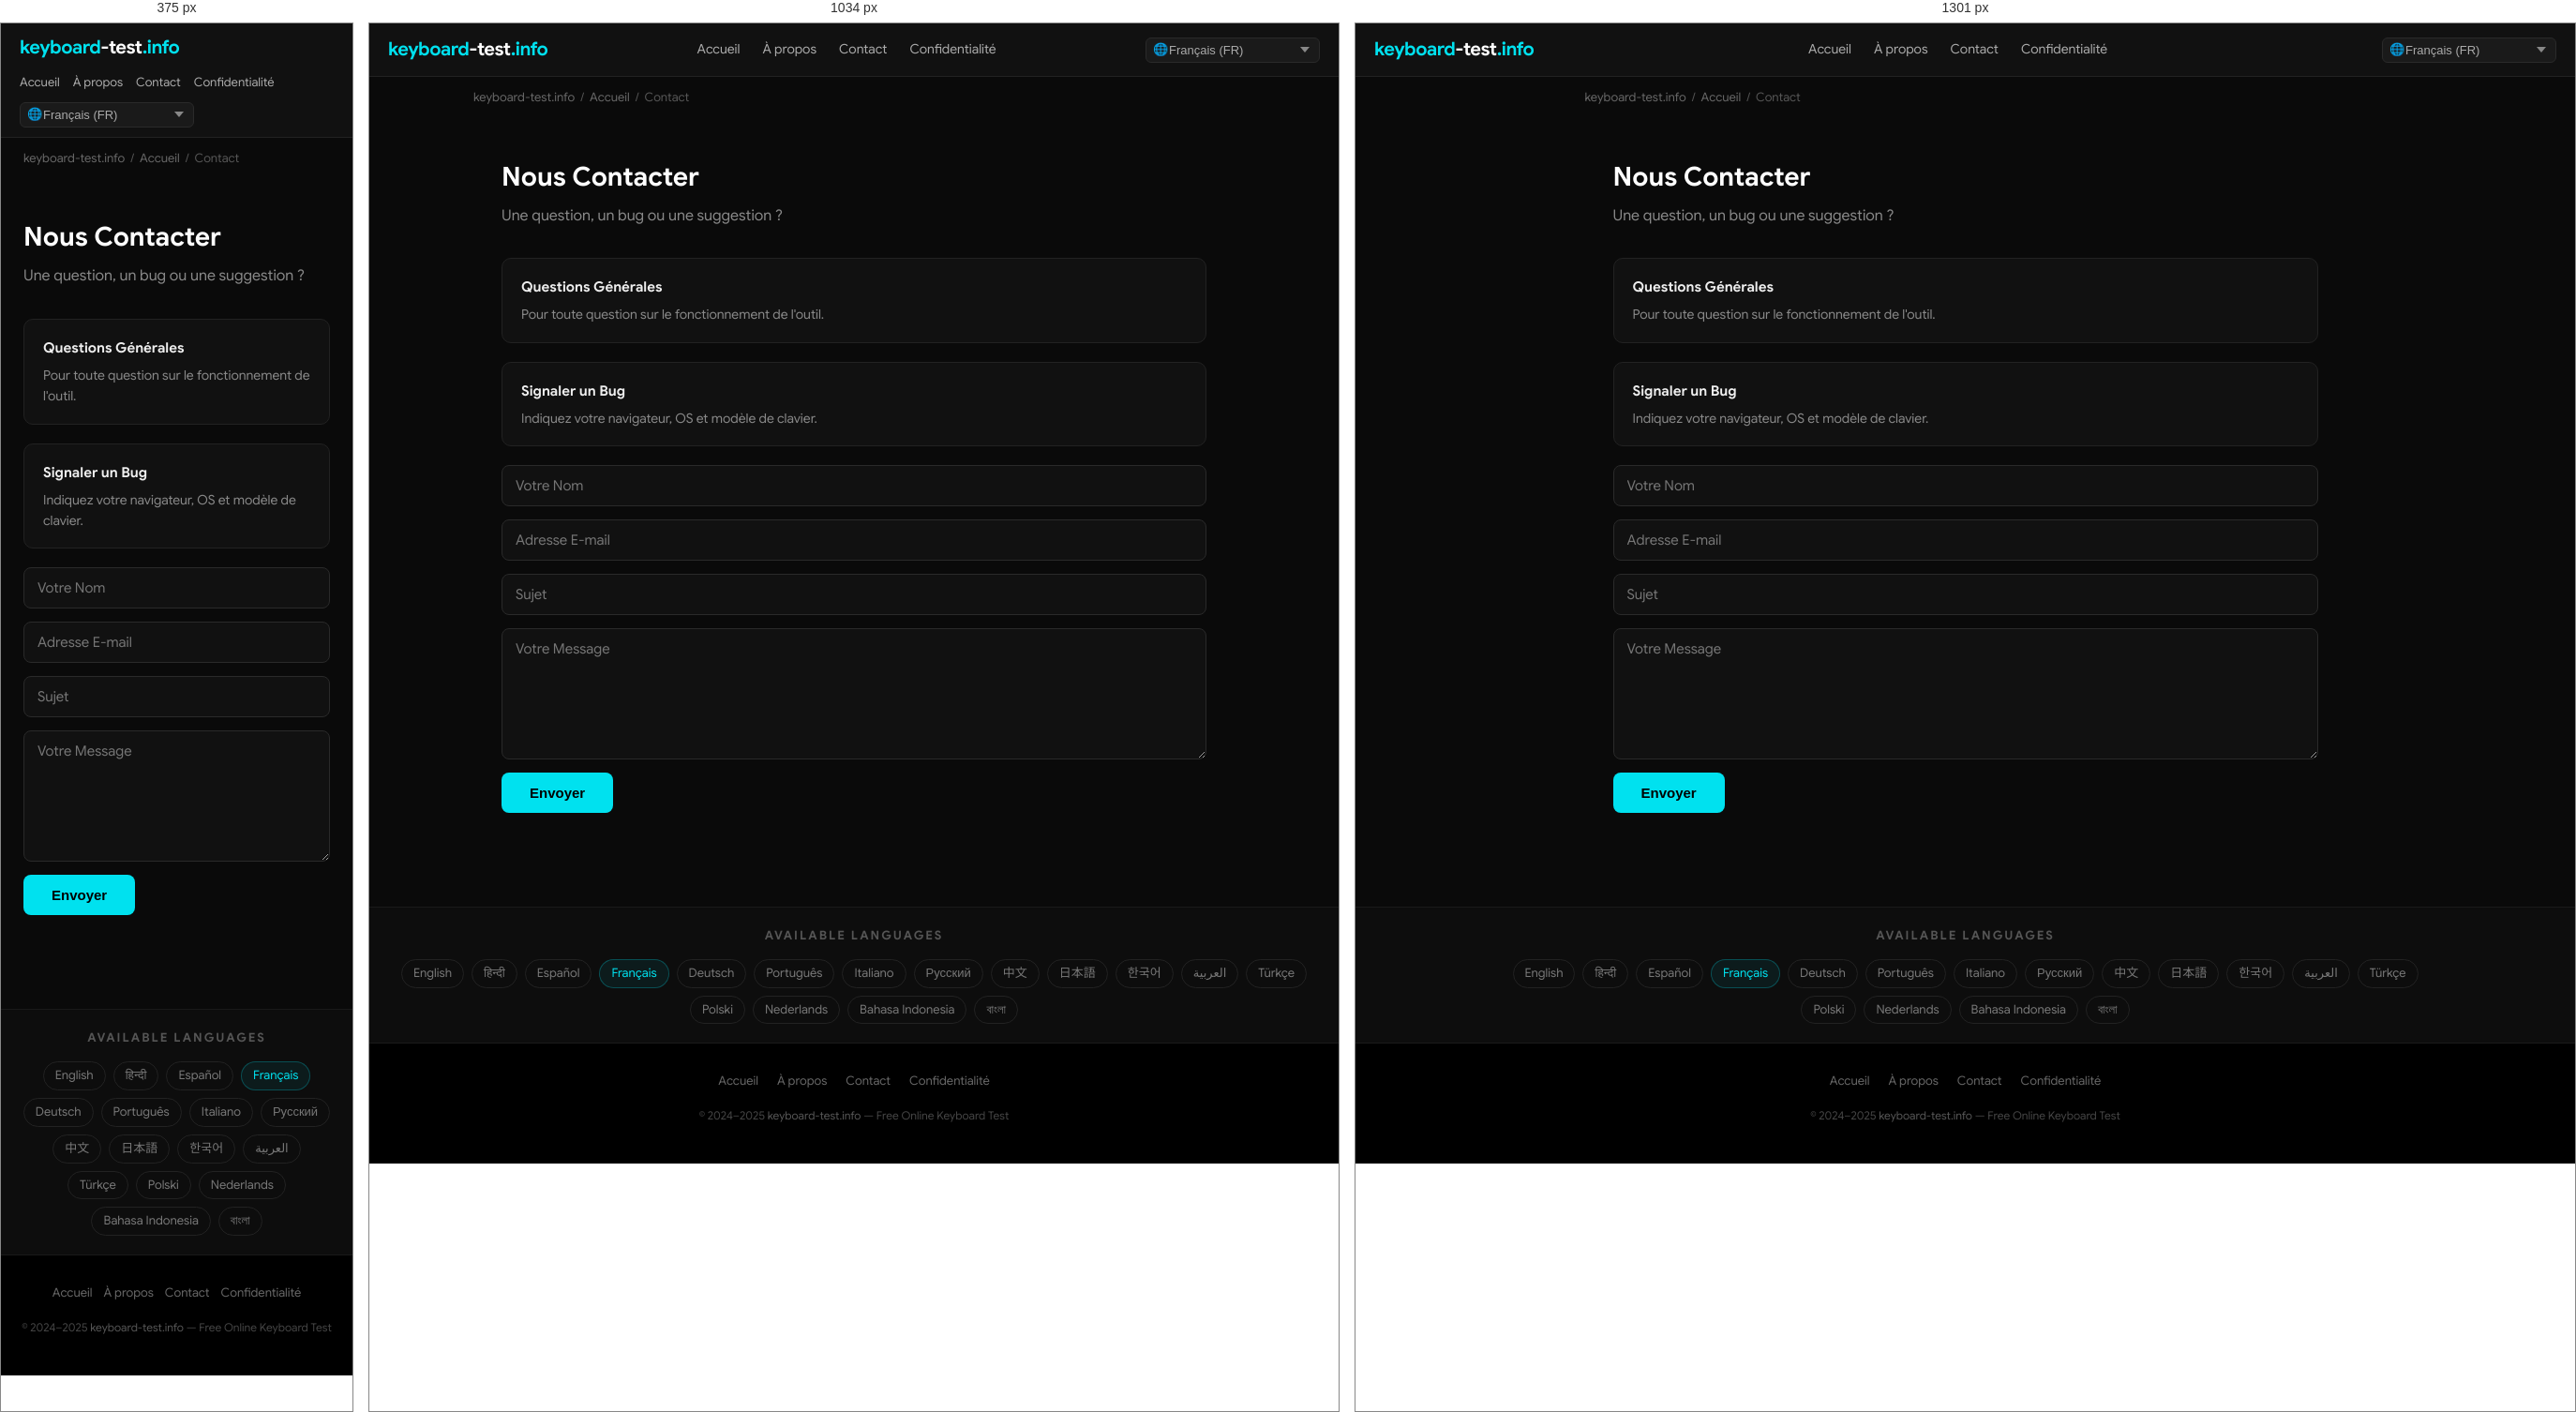
Rendered at 375 px, 1034 px and 1301 px, left to right.

<!-- file: index.html -->
<!DOCTYPE html>
<html lang="fr" dir="ltr">
<head>
  <meta charset="UTF-8">
  <meta name="viewport" content="width=device-width, initial-scale=1.0">
  <title>Nous Contacter — keyboard-test.info</title>
  <meta name="description" content="Une question, un bug ou une suggestion ?">
  <meta name="keywords" content="keyboard test, test keyboard, keyboard test online, online keyboard tester, keyboard checker, key test, keyboard testing tool, test my keyboard">
  <meta name="robots" content="index, follow, max-snippet:-1, max-image-preview:large">
  <meta name="author" content="keyboard-test.info">
  <link rel="canonical" href="https://keyboard-test.info/fr/contact/">
  <link rel="alternate" hreflang="en" href="https://keyboard-test.info/en/">
    <link rel="alternate" hreflang="hi" href="https://keyboard-test.info/hi/">
    <link rel="alternate" hreflang="es" href="https://keyboard-test.info/es/">
    <link rel="alternate" hreflang="fr" href="https://keyboard-test.info/fr/">
    <link rel="alternate" hreflang="de" href="https://keyboard-test.info/de/">
    <link rel="alternate" hreflang="pt" href="https://keyboard-test.info/pt/">
    <link rel="alternate" hreflang="it" href="https://keyboard-test.info/it/">
    <link rel="alternate" hreflang="ru" href="https://keyboard-test.info/ru/">
    <link rel="alternate" hreflang="zh" href="https://keyboard-test.info/zh/">
    <link rel="alternate" hreflang="ja" href="https://keyboard-test.info/ja/">
    <link rel="alternate" hreflang="ko" href="https://keyboard-test.info/ko/">
    <link rel="alternate" hreflang="ar" href="https://keyboard-test.info/ar/">
    <link rel="alternate" hreflang="tr" href="https://keyboard-test.info/tr/">
    <link rel="alternate" hreflang="pl" href="https://keyboard-test.info/pl/">
    <link rel="alternate" hreflang="nl" href="https://keyboard-test.info/nl/">
    <link rel="alternate" hreflang="id" href="https://keyboard-test.info/id/">
    <link rel="alternate" hreflang="bn" href="https://keyboard-test.info/bn/">
    <link rel="alternate" hreflang="x-default" href="https://keyboard-test.info/en/">
  <!-- Open Graph -->
  <meta property="og:type" content="website">
  <meta property="og:title" content="Nous Contacter — keyboard-test.info">
  <meta property="og:description" content="Une question, un bug ou une suggestion ?">
  <meta property="og:url" content="https://keyboard-test.info/fr/contact/">
  <meta property="og:site_name" content="keyboard-test.info">
  <meta property="og:locale" content="fr">
  <!-- Twitter Card -->
  <meta name="twitter:card" content="summary_large_image">
  <meta name="twitter:title" content="Nous Contacter — keyboard-test.info">
  <meta name="twitter:description" content="Une question, un bug ou une suggestion ?">
  <!-- Google Sans local font preload -->
  <link rel="preload" href="/fonts/google-sans-latin-400-normal.woff2" as="font" type="font/woff2" crossorigin>
  <link rel="preload" href="/fonts/google-sans-latin-700-normal.woff2" as="font" type="font/woff2" crossorigin>
  <!-- Favicon & Icons -->
  <link rel="icon" type="image/x-icon" href="/images/fav.ico">
  <link rel="shortcut icon" href="/images/fav.ico">
  <link rel="apple-touch-icon" href="/images/apple-touch-icon.png">
  <meta name="theme-color" content="#0a0a0a">
  <!-- Open Graph Image -->
  <meta property="og:image" content="https://keyboard-test.info/images/og-image.jpg">
  <meta property="og:image:width" content="1200">
  <meta property="og:image:height" content="630">
  <meta name="twitter:image" content="https://keyboard-test.info/images/og-image.jpg">
  <!-- Stylesheet -->
  <link rel="stylesheet" href="/css/style.css">
  <!-- Schema.org -->
  <script type="application/ld+json">
  {
    "@context": "https://schema.org",
    "@type": "WebApplication",
    "name": "Keyboard Test Online",
    "url": "https://keyboard-test.info",
    "description": "Free online keyboard testing tool. Press any key to check if it works correctly.",
    "applicationCategory": "UtilityApplication",
    "operatingSystem": "Any",
    "offers": { "@type": "Offer", "price": "0", "priceCurrency": "USD" },
    "author": { "@type": "Organization", "name": "keyboard-test.info", "url": "https://keyboard-test.info" },
    "inLanguage": "fr"
  }
  </script>
  <script type="application/ld+json">
  {"@context":"https://schema.org","@type":"ContactPage","name":"Nous Contacter","url":"https://keyboard-test.info/fr/contact/"}
  </script>
</head>
<body>

<nav class="site-nav" role="navigation" aria-label="Main navigation">
  <div class="nav-inner">
    <a href="/fr/" class="logo">keyboard<span>-test</span>.info</a>
    <ul class="nav-links">
      <li><a href="/fr/">Accueil</a></li>
      <li><a href="/fr/about/">À propos</a></li>
      <li><a href="/fr/contact/">Contact</a></li>
      <li><a href="/fr/privacy/">Confidentialité</a></li>
    </ul>
    <div class="nav-lang">
      <span class="lang-globe">🌐</span>
      <select class="lang-select has-globe" aria-label="Select language" onchange="window.location.href=this.value">
        <option value="/en/">English (EN)</option><option value="/hi/">हिन्दी (HI)</option><option value="/es/">Español (ES)</option><option value="/fr/" selected>Français (FR)</option><option value="/de/">Deutsch (DE)</option><option value="/pt/">Português (PT)</option><option value="/it/">Italiano (IT)</option><option value="/ru/">Русский (RU)</option><option value="/zh/">中文 (ZH)</option><option value="/ja/">日本語 (JA)</option><option value="/ko/">한국어 (KO)</option><option value="/ar/">العربية (AR)</option><option value="/tr/">Türkçe (TR)</option><option value="/pl/">Polski (PL)</option><option value="/nl/">Nederlands (NL)</option><option value="/id/">Bahasa Indonesia (ID)</option><option value="/bn/">বাংলা (BN)</option>
      </select>
    </div>
  </div>
</nav>
<main>
  <div class="breadcrumb"><a href="/">keyboard-test.info</a><span>/</span><a href="/fr/">Accueil</a><span>/</span>Contact</div>
  <div class="page-wrap">
    <h1>Nous Contacter</h1>
    <p class="page-lead">Une question, un bug ou une suggestion ?</p>
    <div class="info-box"><h3>Questions Générales</h3><p>Pour toute question sur le fonctionnement de l'outil.</p></div>
<div class="info-box"><h3>Signaler un Bug</h3><p>Indiquez votre navigateur, OS et modèle de clavier.</p></div>

    <form class="contact-form" id="contact-form" action="#" onsubmit="return handleSubmit(event)">
      <input type="text" name="name" placeholder="Votre Nom" required autocomplete="name">
      <input type="email" name="email" placeholder="Adresse E-mail" required autocomplete="email">
      <input type="text" name="subject" placeholder="Sujet" required>
      <textarea name="message" placeholder="Votre Message" required></textarea>
      <button type="submit">Envoyer</button>
    </form>
    <div class="form-success" id="form-success">Merci ! Nous vous répondrons sous 1–2 jours ouvrables.</div>
  </div>
</main>

<section class="lang-switcher" aria-label="Language selector">
  <h3>Available Languages</h3>
  <div class="lang-grid"><a href="/en/">English</a><a href="/hi/">हिन्दी</a><a href="/es/">Español</a><a href="/fr/" class="active">Français</a><a href="/de/">Deutsch</a><a href="/pt/">Português</a><a href="/it/">Italiano</a><a href="/ru/">Русский</a><a href="/zh/">中文</a><a href="/ja/">日本語</a><a href="/ko/">한국어</a><a href="/ar/">العربية</a><a href="/tr/">Türkçe</a><a href="/pl/">Polski</a><a href="/nl/">Nederlands</a><a href="/id/">Bahasa Indonesia</a><a href="/bn/">বাংলা</a></div>
</section>

<footer class="site-footer" role="contentinfo">
  <div class="footer-links">
    <a href="/fr/">Accueil</a>
    <a href="/fr/about/">À propos</a>
    <a href="/fr/contact/">Contact</a>
    <a href="/fr/privacy/">Confidentialité</a>
  </div>
  <p class="footer-copy">&copy; 2024–2025 <a href="https://keyboard-test.info">keyboard-test.info</a> — Free Online Keyboard Test</p>
</footer>
<script>
function handleSubmit(e) {
  e.preventDefault();
  document.getElementById('contact-form').style.display = 'none';
  var s = document.getElementById('form-success');
  s.style.display = 'block';
  return false;
}
</script>
</body>
</html>

/* @media block from style.css */
@media (max-width: 1300px) { .keyboard-wrap { overflow-x: scroll; } }

/* @media block from style.css */
@media (max-width: 768px) {
  .hero-top h1 { font-size: 20px; }
  .site-nav .nav-inner { flex-wrap: wrap; height: auto; padding: 10px 0; gap: 8px; }
  .nav-links  { gap: 14px; }
  .nav-links a { font-size: 13px; }
  .content-section { padding: 28px 16px; }
  .feature-grid { grid-template-columns: 1fr; }
  .footer-links { gap: 12px; }
}